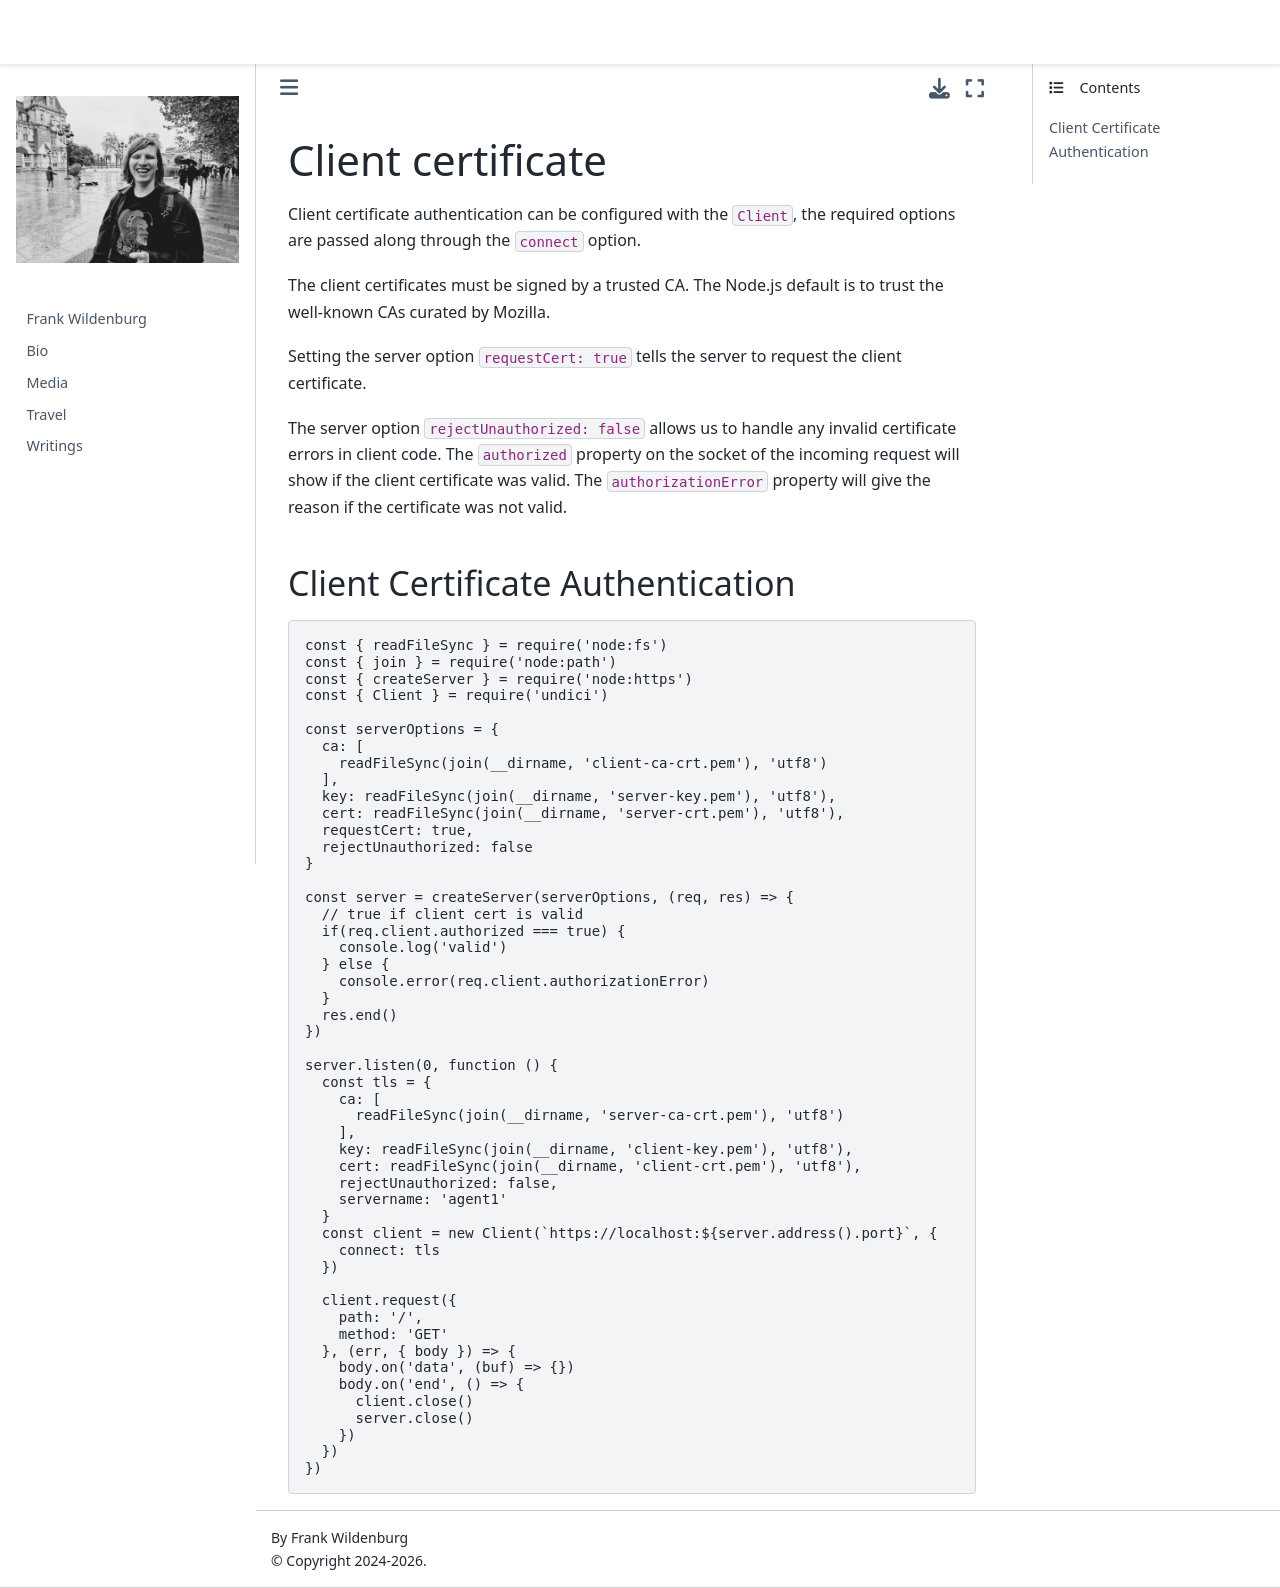

repository: frank-wildenburg/frank-wildenburg.github.io · page: node_modules/npm/node_modules/undici/docs/docs/best-practices/client-certificate.html · generator: jekyll

# Client certificate

Client certificate authentication can be configured with the `Client`, the required options are passed along through the `connect` option.

The client certificates must be signed by a trusted CA. The Node.js default is to trust the well-known CAs curated by Mozilla.

Setting the server option `requestCert: true` tells the server to request the client certificate.

The server option `rejectUnauthorized: false` allows us to handle any invalid certificate errors in client code. The `authorized` property on the socket of the incoming request will show if the client certificate was valid. The `authorizationError` property will give the reason if the certificate was not valid.

### Client Certificate Authentication

```js
const { readFileSync } = require('node:fs')
const { join } = require('node:path')
const { createServer } = require('node:https')
const { Client } = require('undici')

const serverOptions = {
  ca: [
    readFileSync(join(__dirname, 'client-ca-crt.pem'), 'utf8')
  ],
  key: readFileSync(join(__dirname, 'server-key.pem'), 'utf8'),
  cert: readFileSync(join(__dirname, 'server-crt.pem'), 'utf8'),
  requestCert: true,
  rejectUnauthorized: false
}

const server = createServer(serverOptions, (req, res) => {
  // true if client cert is valid
  if(req.client.authorized === true) {
    console.log('valid')
  } else {
    console.error(req.client.authorizationError)
  }
  res.end()
})

server.listen(0, function () {
  const tls = {
    ca: [
      readFileSync(join(__dirname, 'server-ca-crt.pem'), 'utf8')
    ],
    key: readFileSync(join(__dirname, 'client-key.pem'), 'utf8'),
    cert: readFileSync(join(__dirname, 'client-crt.pem'), 'utf8'),
    rejectUnauthorized: false,
    servername: 'agent1'
  }
  const client = new Client(`https://localhost:${server.address().port}`, {
    connect: tls
  })

  client.request({
    path: '/',
    method: 'GET'
  }, (err, { body }) => {
    body.on('data', (buf) => {})
    body.on('end', () => {
      client.close()
      server.close()
    })
  })
})
```
